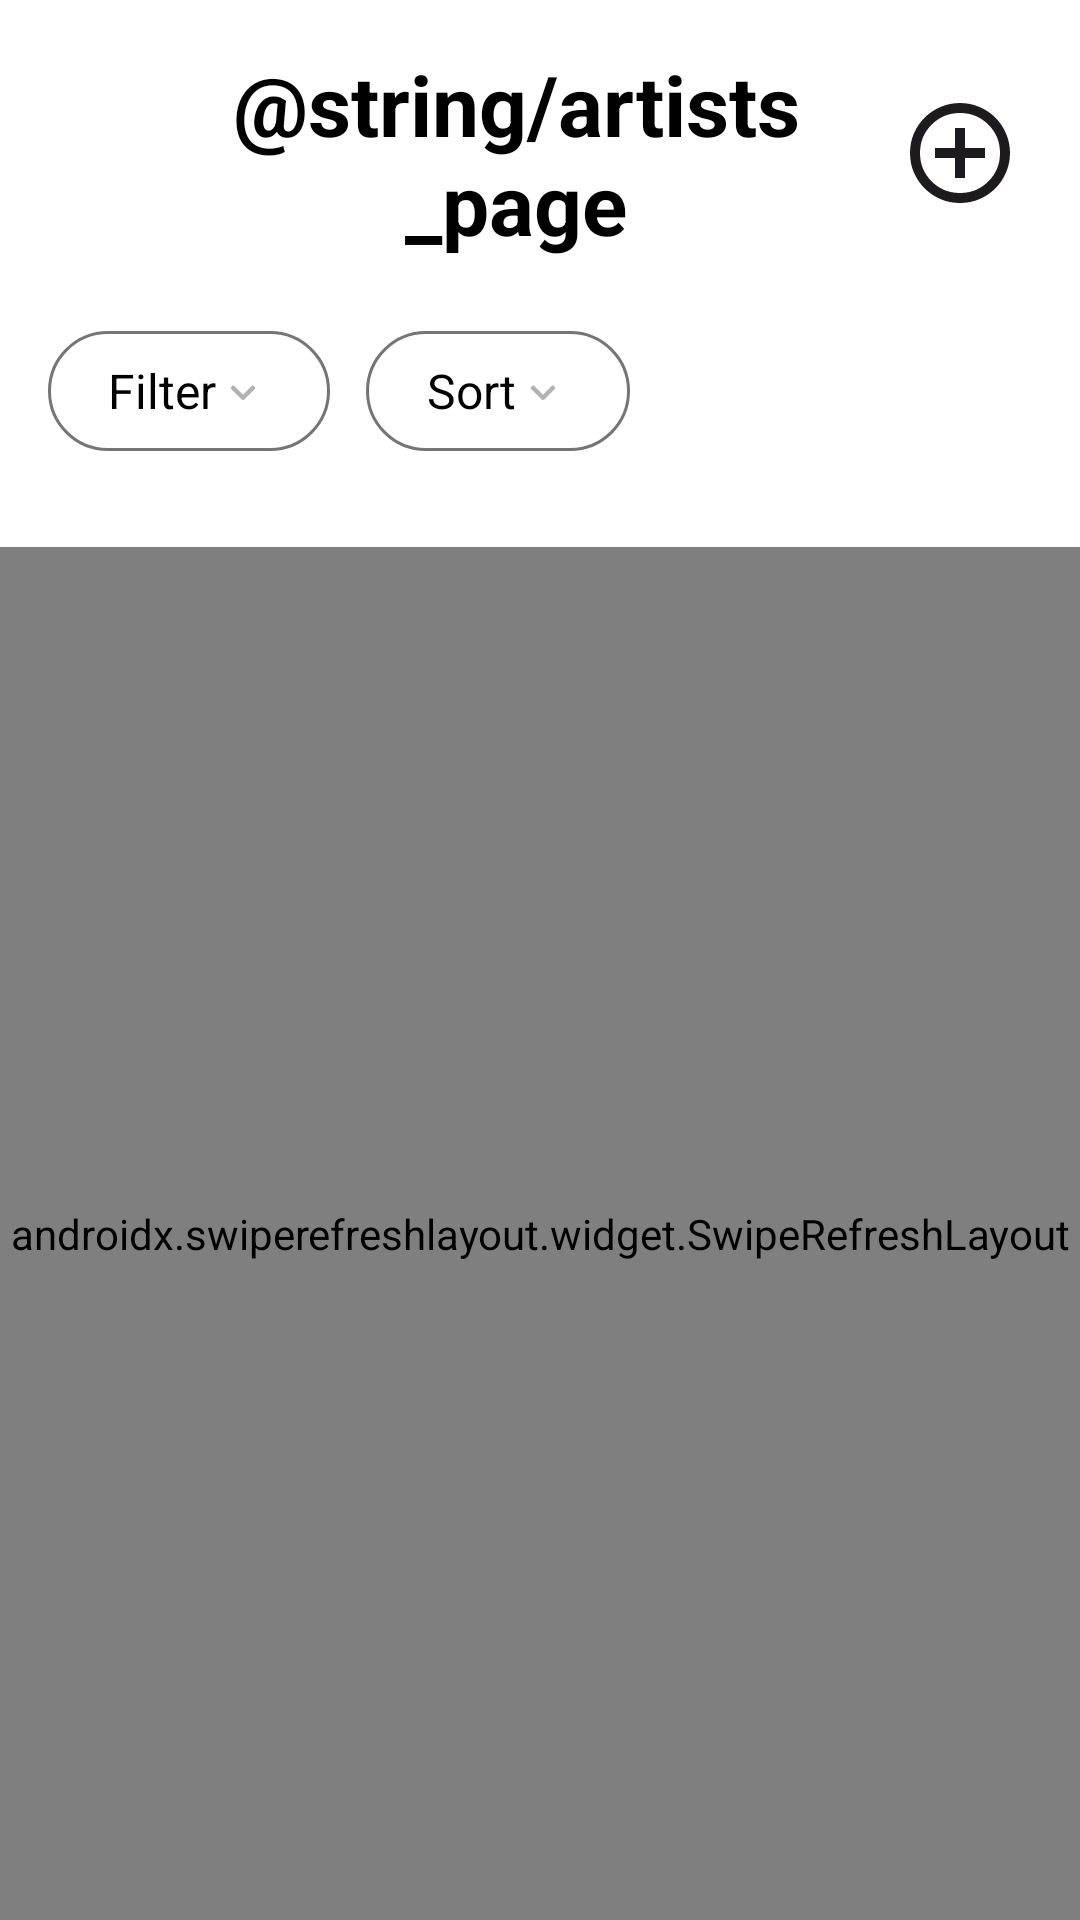

The Android layout XML behind this screen, and the referenced resources:
<!-- AndroidManifest.xml: application theme Theme.Vinilos -->
<!-- res/layout/fragment_artists.xml -->
<?xml version="1.0" encoding="utf-8"?>
<androidx.constraintlayout.widget.ConstraintLayout xmlns:android="http://schemas.android.com/apk/res/android"
    xmlns:app="http://schemas.android.com/apk/res-auto"
    xmlns:tools="http://schemas.android.com/tools"
    android:layout_width="match_parent"
    android:layout_height="match_parent"
    android:background="@android:color/white">

    
    <LinearLayout
        android:id="@+id/header_layout"
        android:layout_width="match_parent"
        android:layout_height="wrap_content"
        android:orientation="horizontal"
        android:padding="16dp"
        android:gravity="center_vertical"
        app:layout_constraintTop_toTopOf="parent">

        
        <ImageView
            android:layout_width="32dp"
            android:layout_height="32dp"
            android:src="@drawable/search"
            android:contentDescription="@string/search"
            android:background="?android:attr/selectableItemBackgroundBorderless"
            android:padding="4dp" />

        
        <TextView
            android:layout_width="0dp"
            android:layout_height="wrap_content"
            android:layout_weight="1"
            android:text="@string/artists_page"
            android:textSize="28sp"
            android:textStyle="bold"
            android:textColor="@color/black"
            android:gravity="center" />

        
        <ImageView
            android:layout_width="48dp"
            android:layout_height="48dp"
            android:src="@drawable/add_circle"
            android:contentDescription="@string/add_collector"
            android:background="?android:attr/selectableItemBackgroundBorderless"
            android:padding="4dp" />

    </LinearLayout>

    
    <LinearLayout
        android:id="@+id/filter_layout_artist"
        android:layout_width="match_parent"
        android:layout_height="wrap_content"
        android:orientation="horizontal"
        android:paddingHorizontal="16dp"
        android:paddingTop="8dp"
        android:paddingBottom="16dp"
        app:layout_constraintTop_toBottomOf="@id/header_layout">

        
        <TextView
            android:layout_width="wrap_content"
            android:layout_height="wrap_content"
            android:minHeight="40dp"
            android:layout_marginEnd="12dp"
            android:text="@string/filter"
            android:textColor="@color/black"
            android:textSize="16sp"
            android:background="@drawable/rounded_border"
            android:gravity="center"
            android:paddingHorizontal="20dp"
            android:paddingVertical="8dp"
            app:drawableEndCompat="@drawable/chevron" />

        
        <TextView
            android:layout_width="wrap_content"
            android:layout_height="wrap_content"
            android:minHeight="40dp"
            android:text="@string/sort"
            android:textColor="@color/black"
            android:textSize="16sp"
            android:background="@drawable/rounded_border"
            android:gravity="center"
            android:paddingHorizontal="20dp"
            android:paddingVertical="8dp"
            app:drawableEndCompat="@drawable/chevron" />

    </LinearLayout>

    
    <androidx.swiperefreshlayout.widget.SwipeRefreshLayout
        android:id="@+id/swipeRefresh"
        android:layout_width="0dp"
        android:layout_height="0dp"
        android:layout_marginTop="16dp"
        app:layout_constraintBottom_toBottomOf="parent"
        app:layout_constraintEnd_toEndOf="parent"
        app:layout_constraintStart_toStartOf="parent"
        app:layout_constraintTop_toBottomOf="@id/filter_layout_artist">

        
        <androidx.recyclerview.widget.RecyclerView
            android:id="@+id/artists_recycler_view"
            android:layout_width="match_parent"
            android:layout_height="match_parent"
            android:paddingStart="16dp"
            android:paddingEnd="16dp"
            android:clipToPadding="false"
            android:overScrollMode="ifContentScrolls"
            android:nestedScrollingEnabled="true"
            app:layoutManager="androidx.recyclerview.widget.LinearLayoutManager"
            tools:listitem="@layout/artist_item" />

    </androidx.swiperefreshlayout.widget.SwipeRefreshLayout>

</androidx.constraintlayout.widget.ConstraintLayout>
<!-- res/layout/artist_item.xml (included above) -->
<?xml version="1.0" encoding="utf-8"?>
<layout xmlns:android="http://schemas.android.com/apk/res/android"
    xmlns:app="http://schemas.android.com/apk/res-auto"
    xmlns:tools="http://schemas.android.com/tools"
    tools:ignore="NamespaceTypo">

    <data>
        <variable
            name="artist"
            type="com.example.vinilos.models.Artist" />
    </data>

    <androidx.constraintlayout.widget.ConstraintLayout
        android:layout_width="match_parent"
        android:layout_height="wrap_content"
        android:paddingTop="12dp"
        android:paddingBottom="12dp">

        
        <ImageView
            android:id="@+id/artist_image"
            android:layout_width="80dp"
            android:layout_height="80dp"
            android:scaleType="centerCrop"
            android:contentDescription="@string/artist_image"
            app:layout_constraintStart_toStartOf="parent"
            app:layout_constraintTop_toTopOf="parent"
            app:layout_constraintBottom_toBottomOf="parent"
            tools:src="@tools:sample/avatars" />

        
        <TextView
            android:id="@+id/artist_name"
            android:layout_width="0dp"
            android:layout_height="wrap_content"
            android:layout_marginStart="16dp"
            android:layout_marginEnd="8dp"
            android:textColor="@android:color/black"
            android:textSize="16sp"
            android:textStyle="normal"
            app:layout_constraintBottom_toBottomOf="parent"
            app:layout_constraintEnd_toStartOf="@id/artist_verified_check"
            app:layout_constraintStart_toEndOf="@id/artist_image"
            app:layout_constraintTop_toTopOf="parent"
            android:text="@{artist.name}" />


        
        <ImageView
            android:id="@+id/artist_verified_check"
            android:layout_width="20dp"
            android:layout_height="20dp"
            android:layout_marginEnd="8dp"
            android:src="@drawable/verified_24px"
            android:contentDescription="@string/verified_artist"
            android:visibility="visible"
            app:tint="?attr/colorPrimary"
            app:layout_constraintBottom_toBottomOf="parent"
            app:layout_constraintEnd_toStartOf="@id/follow_button"
            app:layout_constraintTop_toTopOf="parent" />

        
        <Button
            android:id="@+id/follow_button"
            android:layout_width="wrap_content"
            android:layout_height="wrap_content"
            android:minHeight="48dp"
            android:minWidth="90dp"
            android:paddingStart="24dp"
            android:paddingEnd="24dp"
            android:text="@string/follow"
            android:textAllCaps="false"
            android:textColor="@android:color/white"
            android:textSize="14sp"
            android:background="@drawable/button_follow"
            app:layout_constraintBottom_toBottomOf="parent"
            app:layout_constraintEnd_toEndOf="parent"
            app:layout_constraintTop_toTopOf="parent" />



    </androidx.constraintlayout.widget.ConstraintLayout>

</layout>
<!-- resources referenced by this layout -->
<resources>
  <!-- drawable add_circle (drawable) -->
  <vector xmlns:android="http://schemas.android.com/apk/res/android"
      android:width="24dp"
      android:height="24dp"
      android:viewportWidth="24"
      android:viewportHeight="24">
    <path
        android:pathData="M11,17H13V13H17V11H13V7H11V11H7V13H11V17ZM12,22C10.617,22 9.317,21.742 8.1,21.225C6.883,20.692 5.825,19.975 4.925,19.075C4.025,18.175 3.308,17.117 2.775,15.9C2.258,14.683 2,13.383 2,12C2,10.617 2.258,9.317 2.775,8.1C3.308,6.883 4.025,5.825 4.925,4.925C5.825,4.025 6.883,3.317 8.1,2.8C9.317,2.267 10.617,2 12,2C13.383,2 14.683,2.267 15.9,2.8C17.117,3.317 18.175,4.025 19.075,4.925C19.975,5.825 20.683,6.883 21.2,8.1C21.733,9.317 22,10.617 22,12C22,13.383 21.733,14.683 21.2,15.9C20.683,17.117 19.975,18.175 19.075,19.075C18.175,19.975 17.117,20.692 15.9,21.225C14.683,21.742 13.383,22 12,22ZM12,20C14.233,20 16.125,19.225 17.675,17.675C19.225,16.125 20,14.233 20,12C20,9.767 19.225,7.875 17.675,6.325C16.125,4.775 14.233,4 12,4C9.767,4 7.875,4.775 6.325,6.325C4.775,7.875 4,9.767 4,12C4,14.233 4.775,16.125 6.325,17.675C7.875,19.225 9.767,20 12,20Z"
        android:fillColor="#1D1B20"/>
  </vector>
  <!-- drawable chevron (drawable) -->
  <vector xmlns:android="http://schemas.android.com/apk/res/android"
      android:width="18dp"
      android:height="18dp"
      android:viewportWidth="18"
      android:viewportHeight="18">
    <path
        android:pathData="M13.015,7.765C13.162,7.912 13.162,8.149 13.015,8.295L9.53,11.78C9.237,12.073 8.763,12.073 8.47,11.78L4.985,8.295C4.838,8.149 4.838,7.912 4.985,7.765L5.515,7.235C5.662,7.088 5.899,7.088 6.045,7.235L9,10.189L11.955,7.235C12.101,7.088 12.338,7.088 12.485,7.235L13.015,7.765Z"
        android:fillColor="#000000"
        android:fillAlpha="0.3"/>
  </vector>
  <!-- drawable rounded_border (drawable) -->
  <?xml version="1.0" encoding="utf-8"?>
  <shape xmlns:android="http://schemas.android.com/apk/res/android"
      android:shape="rectangle">
      <solid android:color="@color/white" />
      <stroke
          android:width="1dp"
          android:color="#757575" />
      <corners android:radius="20dp" />
  </shape>
  <string name="add_collector">Add Collector</string>
  <string name="artist_image">Artist image</string>
  <string name="filter">Filter</string>
  <string name="follow">Follow</string>
  <string name="search">Search</string>
  <string name="sort">Sort</string>
  <string name="verified_artist">Verified artist</string>
  <style name="Theme.Vinilos" parent="Theme.MaterialComponents.DayNight.NoActionBar">
          
          <item name="colorPrimary">@color/purple_500</item>
          <item name="colorPrimaryVariant">@color/purple_700</item>
          <item name="colorOnPrimary">@color/white</item>
          
          <item name="colorSecondary">@color/teal_200</item>
          <item name="colorSecondaryVariant">@color/teal_700</item>
          <item name="colorOnSecondary">@color/black</item>
          
          <item name="android:statusBarColor">?attr/colorPrimaryVariant</item>
          
      </style>
  <!-- not gathered from this repository: default colours our renderer supplied (Android Studio template values) -->
  <color name="purple_500">#FF6200EE</color>
  <color name="purple_700">#FF3700B3</color>
  <color name="teal_200">#FF03DAC5</color>
  <color name="teal_700">#FF018786</color>
  <color name="black">#FF000000</color>
  <color name="white">#FFFFFFFF</color>
</resources>
